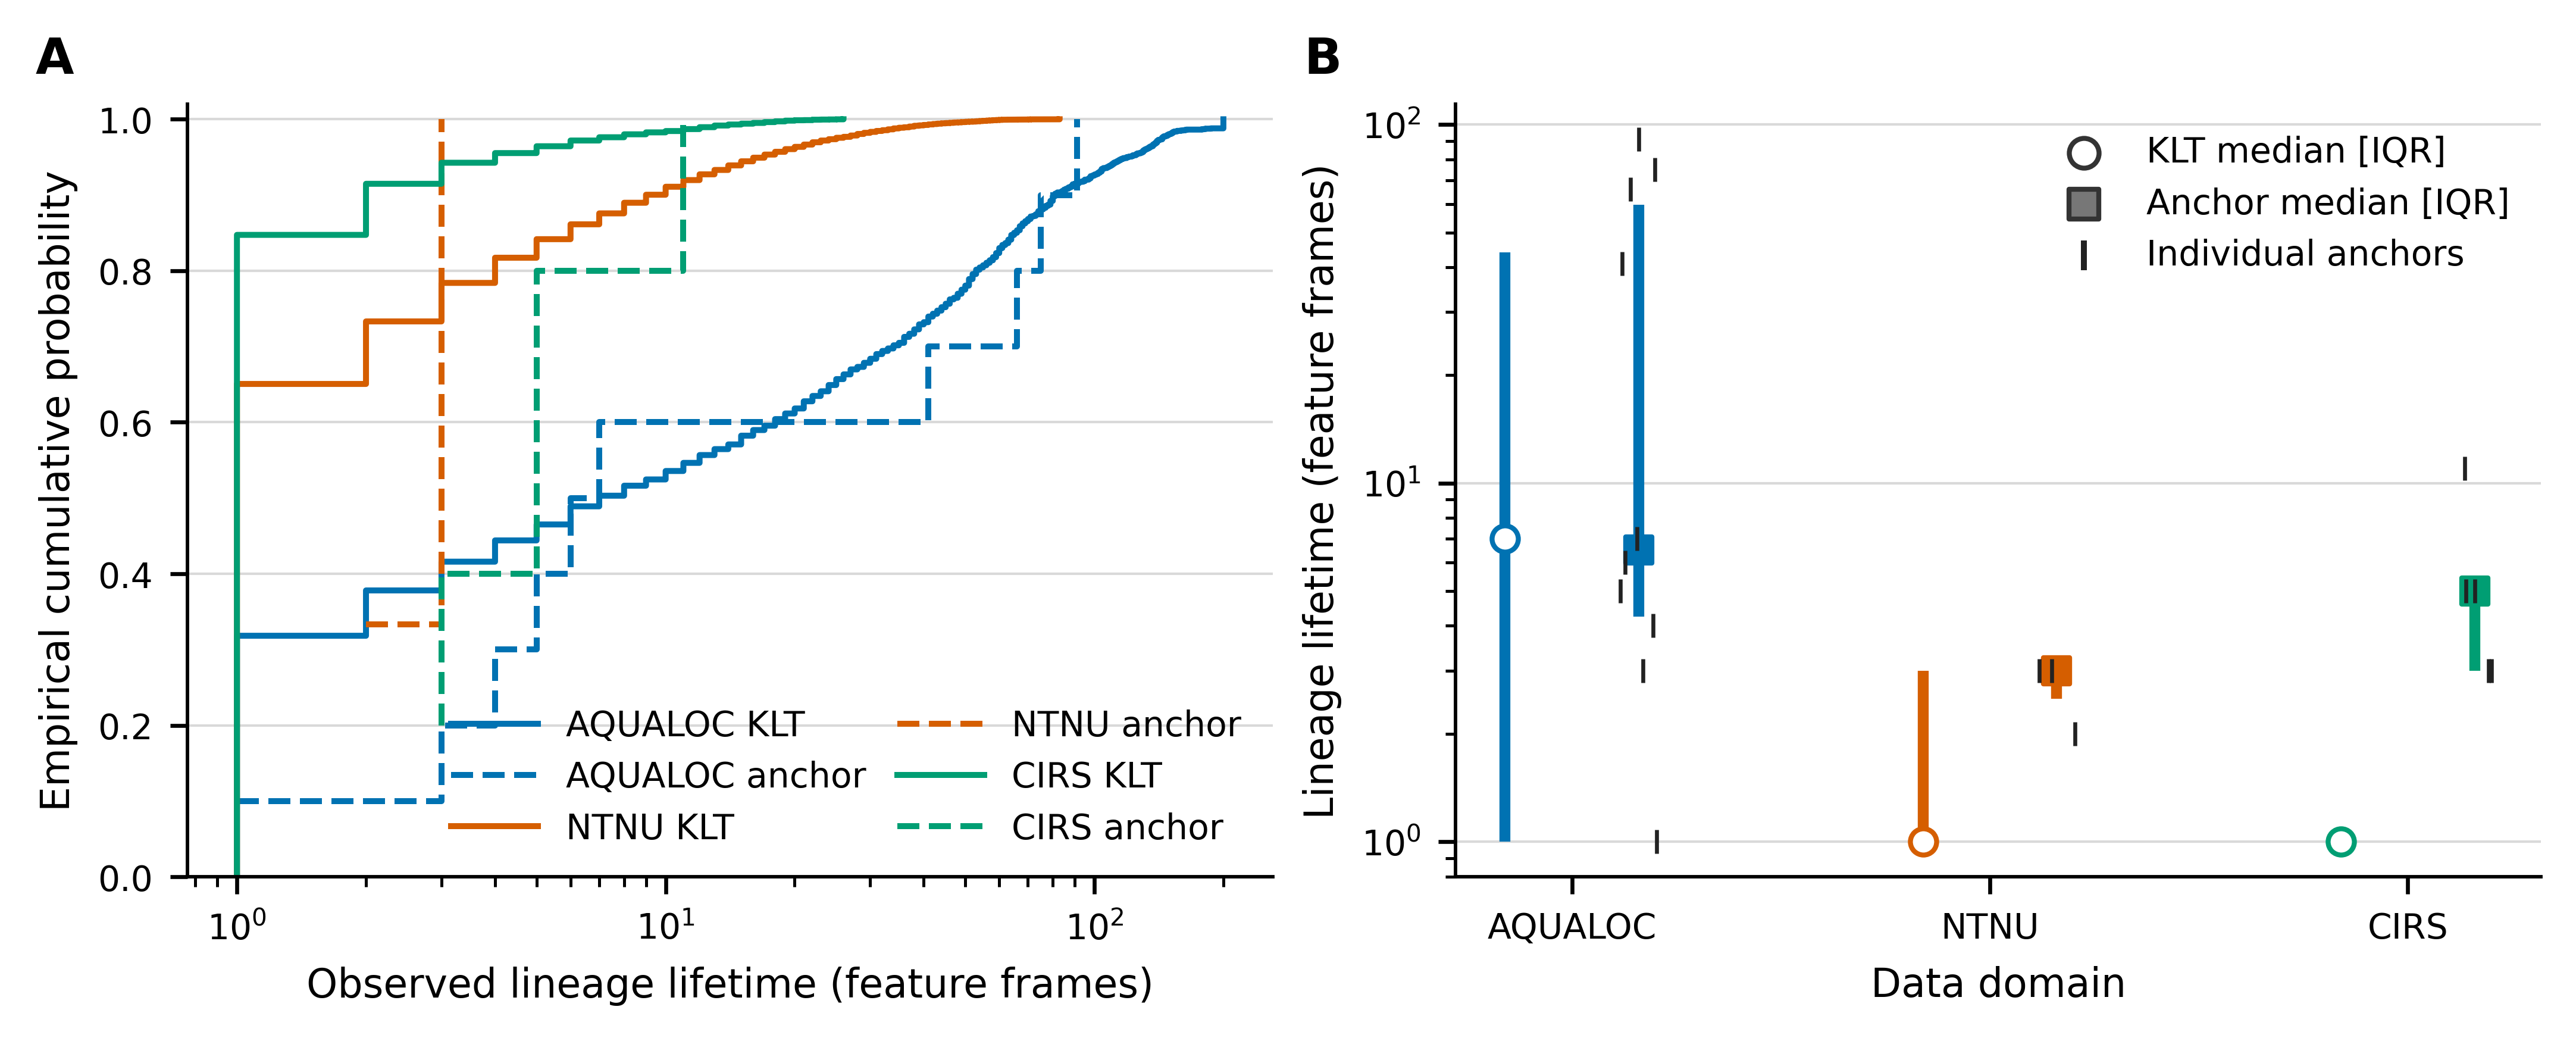

Values plotted in this chart, from the file beside it:
domain, window, lineage_class, track_count, lifetime_median_frames, lifetime_p25_frames, lifetime_p75_frames, lifetime_p90_frames, lifetime_max_frames, short_lived_le2_fraction, births_per_frame, deaths_per_frame, mean_active_observations, normalized_churn_index, late_marker_id_count, source_bag
AQUALOC, A07_10800_11200, klt_born, 2423, 7, 1.0, 44.0, 81.0, 200, 0.378, 10.37, 10.4, 346.3, 0.02999, 0, logs/aqualoc_archaeo_vins/external_hybri…
AQUALOC, A07_10800_11200, learned_born_anchor, 10, 6.5, 4.25, 59.75, 76.6, 91, 0.1, 0.05, 0.05, 346.3, 0.0001444, 0, logs/aqualoc_archaeo_vins/external_hybri…
NTNU, fjord1_s83_d30, klt_born, 28223, 1, 1.0, 3.0, 9.0, 83, 0.7332, 92.91, 92.91, 349.3, 0.266, 0, logs/ntnu_vins/external_hybrid_xfeat_eve…
NTNU, fjord1_s83_d30, learned_born_anchor, 3, 3, 2.5, 3.0, 3.0, 3, 0.3333, 0.01, 0.01, 349.3, 2.86286859433152e-05, 0, logs/ntnu_vins/external_hybrid_xfeat_eve…
CIRS, cala_viuda_s575_d30, klt_born, 21579, 1, 1.0, 1.0, 2.0, 26, 0.9148, 142.4, 142.4, 221.8, 0.6421, 0, logs/cirs_caves_vins/external_hybrid_xfe…
CIRS, cala_viuda_s575_d30, learned_born_anchor, 5, 5, 3.0, 5.0, 8.6, 11, 0.0, 0.03333, 0.03333, 221.8, 0.0001503, 0, logs/cirs_caves_vins/external_hybrid_xfe…
